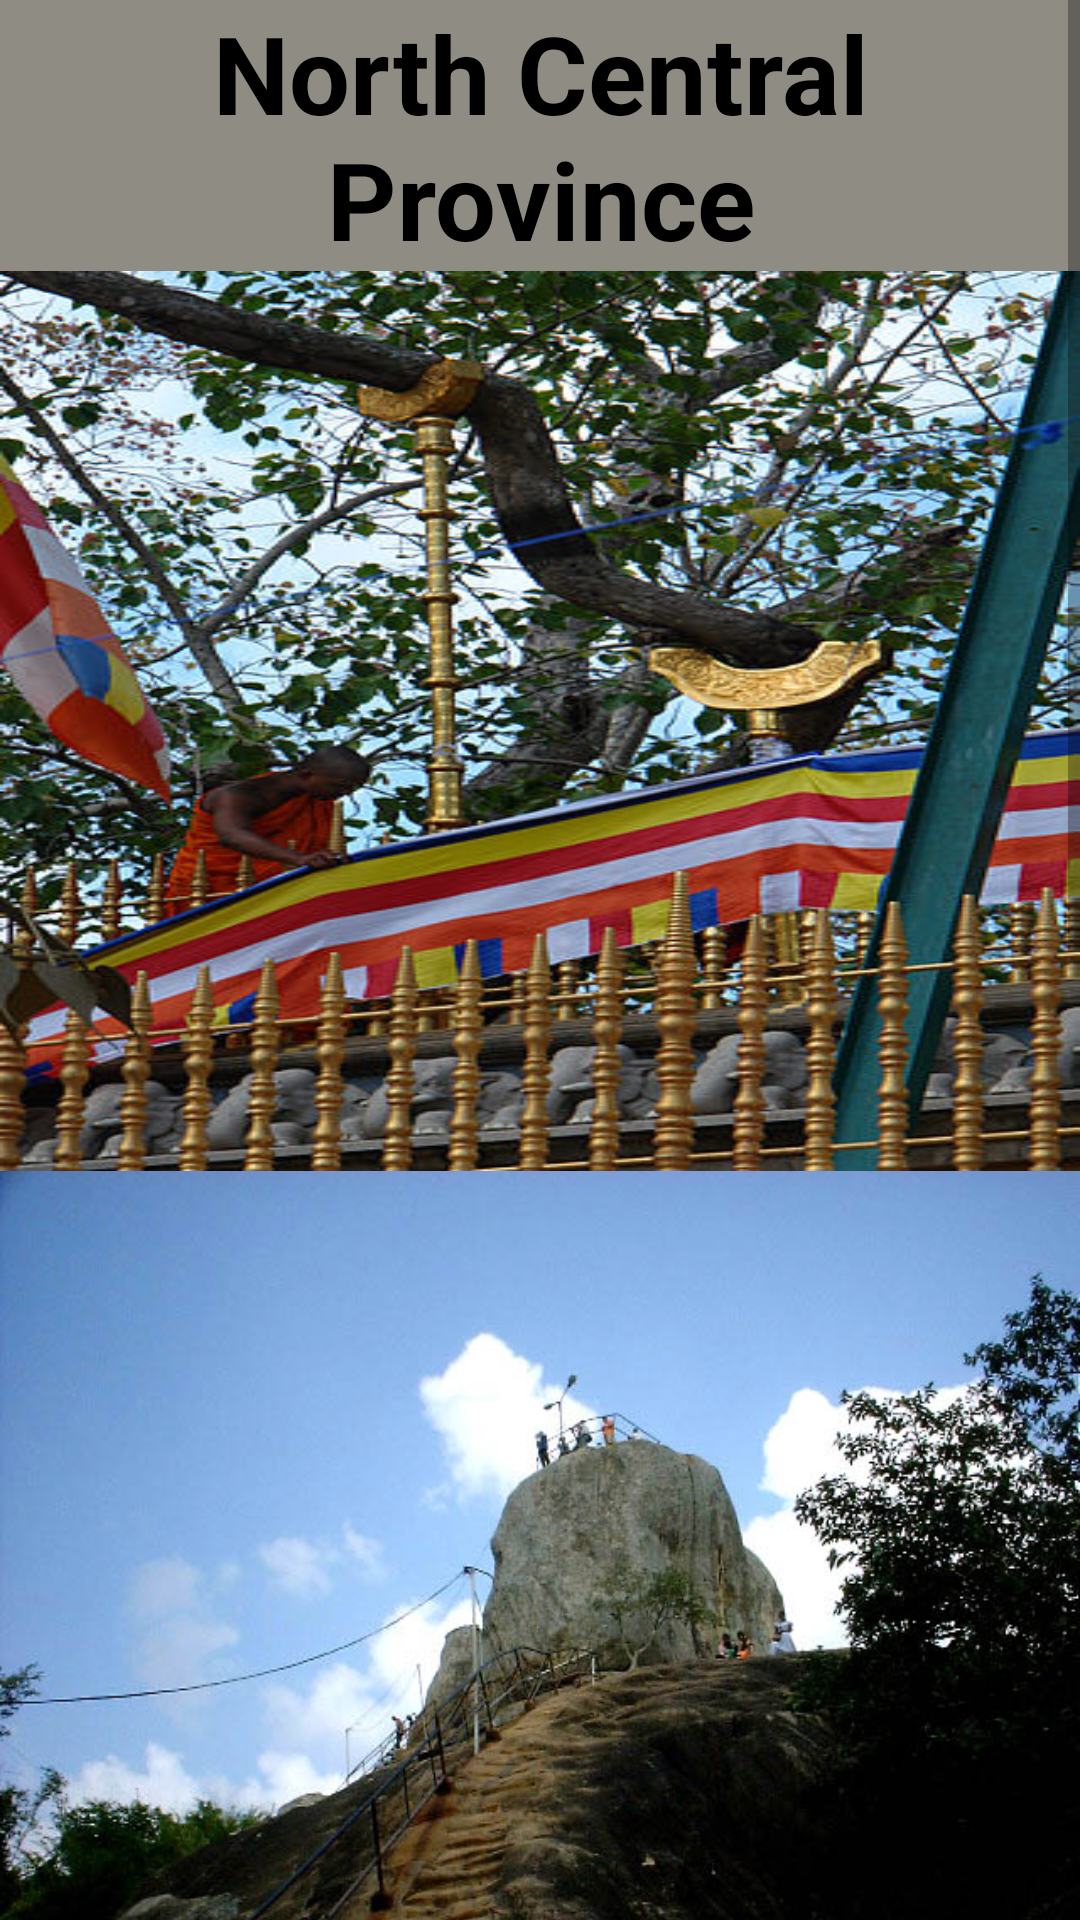

Reconstruct the res/layout file that produces this screen, plus the resources it refers to.
<!-- AndroidManifest.xml: application theme AppTheme -->
<!-- res/layout/activity_explore_north_central_province.xml -->
<?xml version="1.0" encoding="utf-8"?>
<ScrollView android:layout_width="match_parent"
    android:background="@color/colorGrey"
    android:layout_height="match_parent"
    xmlns:android="http://schemas.android.com/apk/res/android">

    <RelativeLayout
        android:orientation="vertical" android:layout_width="match_parent"
        android:layout_height="wrap_content"

        style="@style/ExploreTopic">

        <TextView
            android:id="@+id/topic"
            android:layout_width="match_parent"
            android:layout_height="wrap_content"
            android:text="@string/north_central_province"
            style="@style/ExploreTopic"
            android:gravity="center_horizontal"

            />
        <GridLayout
            android:layout_below="@+id/topic"
            android:layout_width="fill_parent"
            android:layout_height="fill_parent"
            android:columnCount="1"
            android:rowCount="2">

            <ImageButton
                android:layout_width="match_parent"
                android:layout_height="300dp"
                android:id="@+id/button1"
                android:background="@drawable/jaya_sri_maha_bodhi"

                android:scaleType="fitXY"
                android:onClick="jaya_sri_maha_bodhi"
                />


            <ImageButton
                android:layout_width="match_parent"
                android:layout_height="300dp"

                android:id="@+id/button2"
                android:background="@drawable/mihintale"


                android:onClick="mihintale"
                />

            <ImageButton
                android:layout_width="match_parent"
                android:layout_height="300dp"

                android:id="@+id/button3"
                android:background="@drawable/ruwanwelisaya_side_view"

                android:scaleType="fitXY"
                android:onClick="ruwanwelisaya_side_view"/>

            <ImageButton
                android:layout_width="match_parent"
                android:layout_height="300dp"

                android:id="@+id/button4"
                android:background="@drawable/kawudullanational"


                android:scaleType="fitXY"
                android:onClick="kawudullanational"/>

        </GridLayout>
    </RelativeLayout>
</ScrollView>
<!-- resources referenced by this layout -->
<resources>
  <color name="colorGrey">#8f8c83</color>
  <!-- drawable jaya_sri_maha_bodhi: jpg bitmap (drawable, 104622 bytes) -->
  <!-- drawable kawudullanational: jpg bitmap (drawable, 100466 bytes) -->
  <!-- drawable mihintale: jpg bitmap (drawable, 57055 bytes) -->
  <!-- drawable ruwanwelisaya_side_view: jpg bitmap (drawable, 73118 bytes) -->
  <string name="north_central_province">North Central Province</string>
  <style name="ExploreTopic">
  
          <item name="android:textStyle">bold</item>
          <item name="android:textColor">@color/colorBlack</item>
          <item name="android:textSize">36dp</item>
          <item name="android:background">@color/colorGrey</item>
          <item name="android:layout_gravity">center_horizontal</item>
  
      </style>
  <style name="AppTheme" parent="Theme.AppCompat.Light.NoActionBar">
          
          <item name="colorPrimary">@color/colorPrimary</item>
          <item name="colorPrimaryDark">@color/colorPrimaryDark</item>
          <item name="colorAccent">@color/colorAccent</item>
      </style>
  <color name="colorBlack">#000000</color>
  <color name="colorPrimary">#008577</color>
  <color name="colorPrimaryDark">#00574B</color>
  <color name="colorAccent">#D81B60</color>
</resources>
